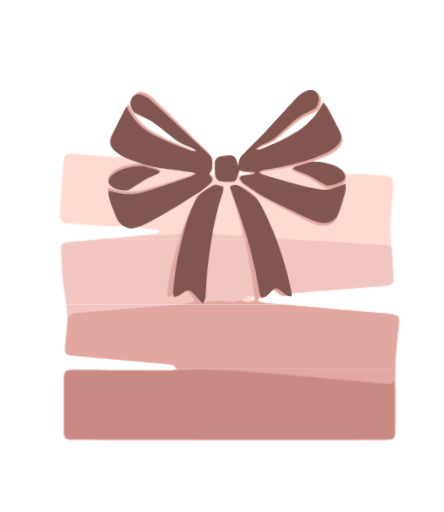
t = 0.00 s
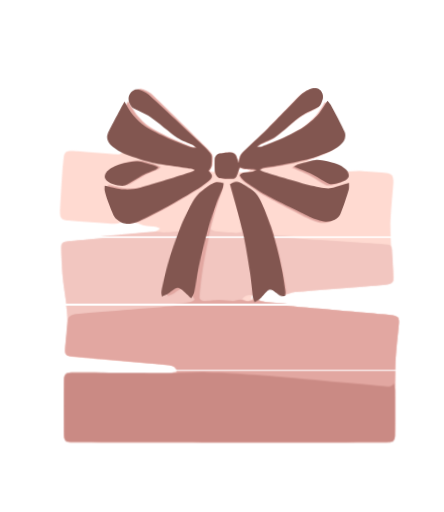
t = 0.70 s
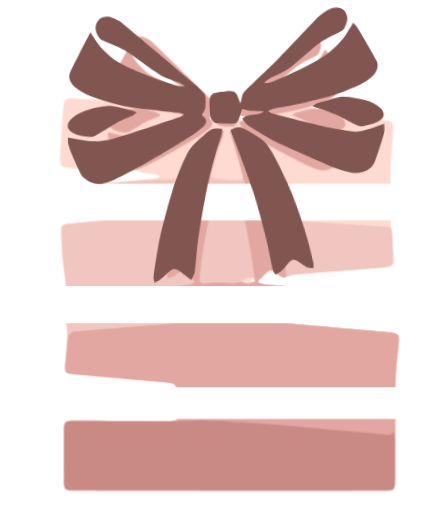
t = 1.49 s
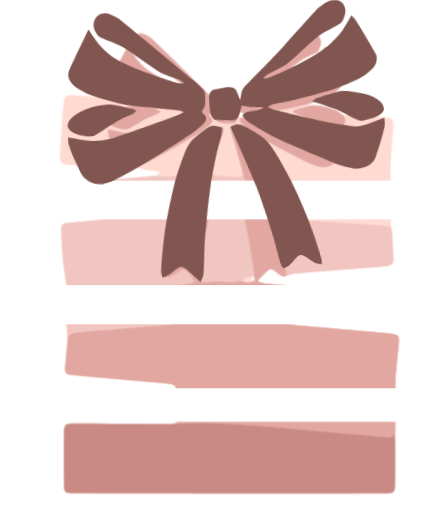
t = 2.20 s
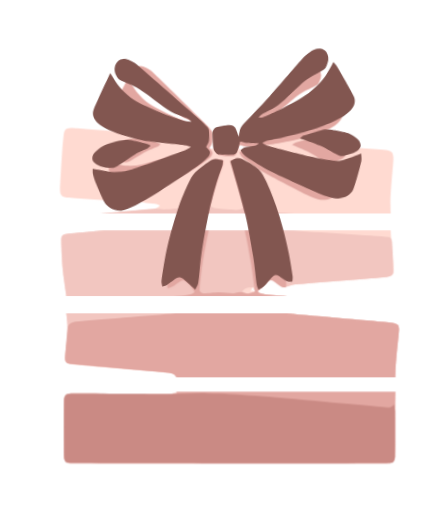
t = 2.93 s
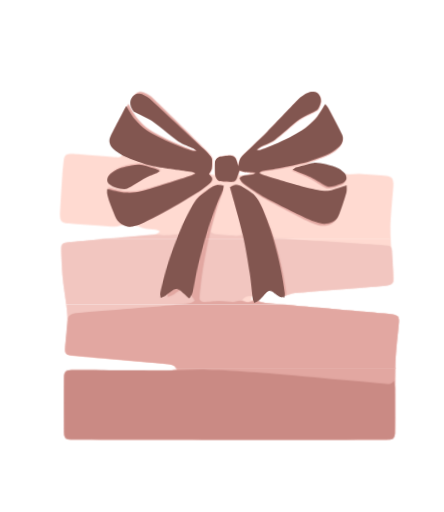
t = 3.76 s

The animated SVG that drew these frames (rendered in a browser with its animation timeline set to each time). Animation: 8 CSS @keyframes rules; one cycle of 4.40 s, repeats indefinitely.

<svg xmlns="http://www.w3.org/2000/svg" xmlns:xlink="http://www.w3.org/1999/xlink" viewBox="0 -20 182 210" width="182" height="210">
<style>
.b{animation-duration:4s;animation-iteration-count:infinite;animation-timing-function:cubic-bezier(.65,0,.35,1)}
.a{animation-name:ma}.m{animation-name:mb}.c{animation-name:mc}.d{animation-name:md}.w{animation-name:mw;transform-origin:93px 58px}
@keyframes ma{0%,10%,90%,100%{transform:translateY(0)}45%,55%{transform:translateY(-24px)}}
@keyframes mb{0%,10%,90%,100%{transform:translateY(0)}45%,55%{transform:translateY(-8px)}}
@keyframes mc{0%,10%,90%,100%{transform:translateY(0)}45%,55%{transform:translateY(8px)}}
@keyframes md{0%,10%,90%,100%{transform:translateY(0)}45%,55%{transform:translateY(22px)}}
@keyframes mw{0%,10%,90%,100%{transform:translateY(0) scale(1) rotate(0)}45%,55%{transform:translateY(-24px) scale(1.3) rotate(-4deg)}}
.f{animation-duration:1.6s;animation-iteration-count:infinite;animation-timing-function:ease-in-out;animation-direction:alternate}
.tl{animation-name:fl;transform-origin:88px 58px}.tr{animation-name:fr;transform-origin:97px 58px;animation-delay:-.4s}.wg{animation-name:fw;transform-origin:93px 52px}
@keyframes fl{0%{transform:rotate(7deg) skewX(10deg) scaleY(1.04)}33%{transform:rotate(-4deg) skewX(-8deg) scaleY(.97)}66%{transform:rotate(5deg) skewX(6deg) scaleY(1.05)}100%{transform:rotate(-7deg) skewX(-10deg) scaleY(.98)}}
@keyframes fr{0%{transform:rotate(-7deg) skewX(-10deg) scaleY(1.04)}33%{transform:rotate(4deg) skewX(8deg) scaleY(.97)}66%{transform:rotate(-5deg) skewX(-6deg) scaleY(1.05)}100%{transform:rotate(7deg) skewX(10deg) scaleY(.98)}}
@keyframes fw{0%{transform:rotate(-1.5deg) scale(1)}100%{transform:rotate(1.5deg) scale(1.04,.97)}}
</style>
<defs>
<g id="art"><path fill="#ffdad1" fill-rule="evenodd" d="M80.93,41.80C80.51,41.73 79.23,41.68 78.44,41.40C76.56,40.72 72.53,39.12 69.69,37.75C66.74,36.33 63.02,34.46 60.73,32.88C58.91,31.62 57.33,29.97 55.96,28.26C54.59,26.56 53.09,23.59 52.52,22.65L52.52,22.65C51.51,24.55 47.61,31.72 46.45,34.06C46.04,34.89 45.67,36.00 45.54,36.69C45.45,37.18 45.52,37.70 45.66,38.18C45.81,38.69 46.06,39.31 46.44,39.74C47.22,40.60 49.67,42.75 50.32,43.36L50.32,43.36C50.17,43.50 49.75,44.02 49.42,44.21C49.08,44.41 48.68,44.53 48.30,44.51C45.09,44.32 33.58,43.32 30.19,43.09C29.45,43.04 28.54,43.05 27.96,43.15C27.53,43.23 27.05,43.39 26.75,43.72C26.45,44.07 26.21,44.67 26.13,45.20C25.92,46.63 25.62,49.94 25.45,52.31C25.19,56.14 24.64,65.20 24.54,68.19C24.52,68.88 24.66,69.73 24.86,70.23C25.01,70.62 25.33,70.95 25.70,71.16C26.08,71.38 26.68,71.49 27.19,71.54C30.77,71.83 43.31,72.80 47.19,72.92C48.29,72.96 49.34,72.35 50.44,72.30C51.89,72.24 54.51,72.31 55.93,72.54C56.98,72.71 57.90,73.42 58.95,73.65C60.20,73.92 62.34,73.96 63.43,74.15C64.13,74.27 65.14,74.69 65.48,74.79L65.48,74.79C65.29,74.96 64.79,75.55 64.34,75.78C63.88,76.02 63.26,76.18 62.69,76.24C56.60,76.84 33.89,78.78 27.81,79.36C27.28,79.41 26.65,79.53 26.25,79.68C25.93,79.81 25.58,79.98 25.42,80.28C25.21,80.68 24.97,81.45 24.98,82.07C25.02,84.30 25.27,89.82 25.63,93.69C26.06,98.42 27.43,105.40 27.59,110.44C27.74,114.94 26.68,121.45 26.63,123.91C26.62,124.40 26.92,124.90 27.29,125.22C27.68,125.55 28.36,125.81 28.94,125.87C35.93,126.57 62.14,128.70 69.19,129.39C69.90,129.46 70.68,129.69 71.24,130.04C71.79,130.38 72.33,131.25 72.55,131.49L72.55,131.49C71.95,131.56 70.15,131.92 68.94,131.93C61.84,131.96 36.89,131.66 29.94,131.69C29.02,131.69 27.80,131.85 27.22,132.08C26.84,132.22 26.60,132.63 26.46,133.01C26.29,133.47 26.20,134.21 26.20,134.81C26.15,138.82 26.13,152.98 26.19,157.06C26.20,157.82 26.25,158.77 26.59,159.29C26.92,159.81 27.59,160.20 28.21,160.20C49.64,160.37 133.25,160.31 155.19,160.31C156.73,160.31 158.79,160.34 159.80,160.23C160.33,160.17 160.96,160.06 161.28,159.63C161.64,159.17 161.91,158.20 161.93,157.44C162.06,152.34 161.82,136.62 162.10,129.06C162.30,123.38 163.34,115.14 163.57,112.06C163.61,111.58 163.59,111.01 163.49,110.60C163.41,110.24 163.30,109.81 162.99,109.60C162.56,109.31 161.66,108.92 160.93,108.85C151.88,107.96 117.70,105.07 108.69,104.24C108.07,104.19 107.39,104.06 106.87,103.87C106.40,103.70 105.79,103.23 105.57,103.10L105.57,103.10C106.27,102.41 108.87,99.75 109.75,98.96C110.06,98.69 110.47,98.43 110.85,98.38C111.23,98.34 111.67,98.48 112.02,98.69C112.74,99.13 114.44,100.56 115.18,101.01C115.57,101.24 116.04,101.43 116.48,101.36C117.46,101.23 119.49,100.34 121.06,100.19C127.85,99.50 150.68,97.86 157.19,97.27C158.18,97.18 159.45,96.96 160.11,96.68C160.58,96.49 161.05,96.09 161.18,95.60C161.37,94.83 161.32,93.24 161.26,92.06C161.08,88.51 160.06,80.24 160.06,74.31C160.07,68.25 161.16,59.20 161.28,55.69C161.31,54.86 161.06,53.78 160.80,53.24C160.62,52.84 160.16,52.62 159.77,52.45C159.33,52.26 158.73,52.13 158.19,52.08C156.15,51.88 150.39,51.37 147.56,51.23C145.46,51.12 143.28,51.70 141.24,51.24C139.19,50.77 137.13,49.08 135.31,48.43C133.71,47.85 131.96,47.50 130.31,47.30C128.70,47.10 126.25,47.24 125.44,47.23L125.44,47.23C127.23,46.47 133.96,43.80 136.19,42.70C137.20,42.19 138.18,41.28 138.83,40.59C139.38,40.01 139.86,39.19 140.10,38.56C140.30,38.01 140.33,37.39 140.26,36.81C140.18,36.19 139.94,35.44 139.65,34.81C138.69,32.78 135.56,26.56 134.51,24.59C134.20,24.01 133.52,23.27 133.32,23.01L133.32,23.01C132.77,23.86 131.12,26.70 130.01,28.11C129.04,29.35 127.74,30.52 126.69,31.47C125.75,32.31 124.75,33.09 123.69,33.78C122.38,34.62 120.48,35.70 118.81,36.54C116.94,37.49 114.43,38.60 112.44,39.44C110.59,40.22 108.05,41.25 106.83,41.61C106.28,41.77 105.39,41.62 105.11,41.62L105.11,41.62C105.36,41.42 106.09,40.74 106.66,40.43C107.92,39.73 110.84,38.72 112.67,37.44C115.36,35.56 119.96,31.14 122.81,29.14C124.97,27.63 128.47,26.30 129.80,25.45C130.29,25.14 130.58,24.57 130.83,24.04C131.12,23.46 131.44,22.58 131.53,21.94C131.61,21.36 131.53,20.73 131.37,20.19C131.21,19.66 130.94,19.10 130.57,18.72C130.20,18.33 129.70,18.01 129.17,17.88C128.61,17.75 127.83,17.77 127.19,17.92C126.50,18.09 125.73,18.48 125.06,18.88C124.31,19.33 123.39,19.94 122.69,20.63C120.12,23.17 113.51,30.22 109.62,34.11C106.27,37.45 101.25,42.05 99.37,43.94C98.95,44.37 98.59,44.89 98.38,45.45C98.10,46.16 97.84,47.76 97.73,48.22L97.73,48.22C97.55,47.69 96.99,45.72 96.65,45.02C96.45,44.62 96.11,44.25 95.70,44.05C95.29,43.85 94.69,43.78 94.18,43.81C93.23,43.85 90.84,44.10 89.96,44.30C89.56,44.39 89.19,44.68 88.91,44.98C88.64,45.27 88.38,45.66 88.32,46.08C88.15,47.21 87.99,50.83 87.92,51.78L87.92,51.78C87.55,51.71 86.10,51.45 85.73,51.38L85.73,51.38C85.92,51.01 86.68,49.98 86.85,49.17C87.06,48.14 87.09,46.07 87.02,45.21C86.98,44.76 86.73,44.34 86.45,43.98C85.91,43.28 84.71,41.96 83.76,41.02C79.71,37.01 66.15,23.66 62.18,19.89C61.53,19.28 60.62,18.79 59.94,18.44C59.35,18.13 58.64,17.85 58.06,17.76C57.53,17.68 56.94,17.73 56.46,17.91C55.98,18.08 55.53,18.41 55.18,18.81C54.83,19.21 54.50,19.77 54.34,20.32C54.17,20.86 54.12,21.48 54.19,22.06C54.25,22.64 54.47,23.26 54.75,23.80C55.03,24.34 55.35,24.96 55.87,25.30C57.22,26.18 60.66,27.53 62.81,29.03C65.74,31.09 70.68,35.70 73.45,37.62C75.27,38.88 78.16,39.85 79.40,40.55C79.98,40.87 80.67,41.59 80.93,41.80ZM103.73,101.24C103.86,101.56 104.37,102.84 104.50,103.16L104.50,103.16C104.23,103.07 103.12,102.62 102.88,102.66C102.64,102.70 103.02,103.29 103.05,103.41L103.05,103.41C103.05,103.21 102.97,102.53 103.08,102.16C103.20,101.80 103.62,101.39 103.73,101.24ZM98.13,49.94C98.87,50.11 101.85,50.78 102.60,50.95L102.60,50.95C102.32,51.11 101.55,51.82 100.91,51.92C100.06,52.05 98.10,51.74 97.54,51.71L97.54,51.71C97.64,51.41 98.03,50.23 98.13,49.94Z" /><path fill="#f2c6c0" fill-rule="evenodd" d="M72.55,131.49C71.95,131.56 70.15,131.92 68.94,131.93C61.84,131.96 36.89,131.66 29.94,131.69C29.02,131.69 27.80,131.85 27.22,132.08C26.84,132.22 26.60,132.63 26.46,133.01C26.29,133.47 26.20,134.21 26.20,134.81C26.15,138.82 26.13,152.98 26.19,157.06C26.20,157.82 26.25,158.77 26.59,159.29C26.92,159.81 27.59,160.20 28.21,160.20C49.64,160.37 133.25,160.31 155.19,160.31C156.73,160.31 158.79,160.34 159.80,160.23C160.33,160.17 160.96,160.06 161.28,159.63C161.64,159.17 161.91,158.20 161.93,157.44C162.06,152.34 161.82,136.62 162.10,129.06C162.30,123.38 163.34,115.14 163.57,112.06C163.61,111.58 163.59,111.01 163.49,110.60C163.41,110.24 163.30,109.81 162.99,109.60C162.56,109.31 161.66,108.92 160.93,108.85C151.88,107.96 117.70,105.07 108.69,104.24C108.07,104.19 107.39,104.06 106.87,103.87C106.40,103.70 105.79,103.23 105.57,103.10L105.57,103.10C106.27,102.41 108.87,99.75 109.75,98.96C110.06,98.69 110.47,98.43 110.85,98.38C111.23,98.34 111.67,98.48 112.02,98.69C112.74,99.13 114.44,100.56 115.18,101.01C115.57,101.24 116.04,101.43 116.48,101.36C117.46,101.23 119.49,100.34 121.06,100.19C127.87,99.50 150.79,97.85 157.31,97.26C158.30,97.17 159.56,96.95 160.22,96.64C160.70,96.40 161.22,95.92 161.24,95.38C161.33,93.08 160.89,85.14 160.74,82.82C160.71,82.35 160.57,81.81 160.36,81.46C160.15,81.13 159.85,80.76 159.46,80.73C151.45,80.10 120.16,78.16 112.30,77.65L112.30,77.65C111.57,75.76 109.13,69.10 107.88,66.31C107.03,64.43 106.21,62.42 104.78,60.93C103.14,59.24 99.49,57.00 98.06,56.16C97.52,55.84 96.82,55.81 96.20,55.89C95.57,55.97 94.60,56.49 94.28,56.62L94.28,56.62C94.72,57.98 96.11,62.05 96.89,64.81C97.78,68.00 99.19,73.94 99.65,75.76L99.65,75.76C99.42,75.89 98.78,76.36 98.28,76.50C97.76,76.64 97.13,76.66 96.56,76.63C94.88,76.54 89.92,76.21 88.20,75.96C87.49,75.86 86.55,75.28 86.22,75.14L86.22,75.14C86.71,73.36 88.29,67.24 89.14,64.44C89.77,62.36 90.93,59.66 91.34,58.32C91.53,57.70 91.56,56.72 91.60,56.40L91.60,56.40C91.24,56.31 90.11,55.91 89.43,55.88C88.80,55.86 88.10,55.89 87.56,56.22C86.19,57.05 82.71,59.38 81.21,60.89C80.00,62.11 79.30,63.76 78.56,65.31C77.44,67.64 75.37,73.10 74.51,74.88C74.29,75.34 73.92,75.86 73.41,75.97C72.21,76.23 69.00,76.41 67.31,76.45C65.98,76.48 64.64,76.11 63.31,76.20C56.75,76.69 34.17,78.74 27.94,79.34C27.25,79.41 26.41,79.56 25.94,79.84C25.52,80.08 25.09,80.51 25.08,80.99C25.03,83.38 25.29,89.80 25.67,94.19C26.09,99.07 27.43,105.48 27.59,110.31C27.72,114.61 26.67,120.73 26.60,123.18C26.58,123.83 26.66,124.62 27.13,125.06C27.63,125.52 28.70,125.86 29.56,125.95C36.61,126.68 62.49,128.74 69.44,129.43C70.07,129.49 70.72,129.69 71.24,130.04C71.76,130.38 72.33,131.25 72.55,131.49ZM103.89,101.29C104.00,101.58 104.44,102.77 104.55,103.07L104.55,103.07C104.05,103.21 102.45,103.92 101.57,103.91C100.73,103.91 99.61,103.17 99.22,103.02L99.22,103.02C99.49,102.80 100.19,101.96 100.84,101.72C101.62,101.43 103.38,101.36 103.89,101.29ZM119.73,49.92C120.93,50.45 124.60,51.87 126.94,53.05C129.28,54.24 132.19,56.44 133.81,57.07C134.71,57.42 135.75,57.02 136.69,56.84C137.62,56.66 138.73,56.29 139.42,56.00C139.93,55.79 140.47,55.47 140.82,55.10C141.17,54.75 141.53,54.30 141.55,53.80C141.57,53.26 141.36,52.40 140.96,51.85C140.46,51.18 139.40,50.29 138.56,49.75C137.76,49.23 136.85,48.89 135.94,48.60C134.67,48.21 132.23,47.61 130.94,47.39C130.03,47.23 129.09,47.13 128.19,47.29C126.53,47.57 122.20,48.77 121.00,49.07ZM65.77,49.71C65.52,49.59 64.81,49.13 64.28,48.95C63.01,48.53 59.83,47.46 58.19,47.19C56.95,46.99 55.68,47.16 54.44,47.34C53.08,47.53 51.29,47.95 50.06,48.35C49.01,48.70 47.92,49.23 47.07,49.77C46.28,50.27 45.40,50.99 44.95,51.62C44.57,52.16 44.35,52.96 44.42,53.54C44.48,54.12 44.92,54.66 45.35,55.07C45.81,55.51 46.53,55.90 47.19,56.18C47.90,56.47 48.75,56.74 49.56,56.85C50.44,56.96 51.55,57.24 52.44,56.88C54.17,56.16 57.91,53.61 59.94,52.56C61.44,51.79 63.83,50.94 64.61,50.61ZM97.73,48.22C97.55,47.69 96.99,45.72 96.65,45.02C96.45,44.62 96.11,44.25 95.70,44.05C95.29,43.85 94.69,43.78 94.18,43.81C93.21,43.86 90.74,44.13 89.84,44.34C89.44,44.44 89.09,44.75 88.83,45.07C88.56,45.40 88.30,45.86 88.26,46.32C88.17,47.44 88.19,50.64 88.30,51.81C88.35,52.36 88.67,52.95 88.94,53.34C89.19,53.70 89.50,54.10 89.93,54.18C91.04,54.38 94.46,54.65 95.61,54.55C96.12,54.51 96.57,54.05 96.82,53.60C97.24,52.83 97.91,50.55 98.13,49.94L98.13,49.94C98.51,50.04 99.65,50.45 100.44,50.58C101.56,50.75 104.11,50.93 104.85,51.00L104.85,51.00C104.59,51.13 103.85,51.62 103.28,51.75C102.39,51.95 100.35,51.98 99.49,52.20C98.96,52.33 98.35,52.93 98.12,53.08L98.12,53.08C98.25,53.31 98.57,54.06 98.90,54.48C99.27,54.94 99.79,55.45 100.32,55.83C101.93,56.99 105.69,59.76 108.56,61.41C112.81,63.85 122.42,68.75 125.81,70.47C126.81,70.97 127.87,71.38 128.94,71.71C130.02,72.05 131.17,72.50 132.31,72.50C133.46,72.50 134.84,72.22 135.80,71.71C136.73,71.21 137.58,70.39 138.03,69.43C138.97,67.40 140.86,61.69 141.45,59.56C141.71,58.63 141.56,57.14 141.58,56.66L141.58,56.66C140.43,57.01 136.36,58.42 134.69,58.76C133.67,58.97 132.59,58.89 131.56,58.71C129.62,58.37 125.86,57.54 123.06,56.74C119.09,55.61 110.54,52.89 107.71,51.92C107.11,51.72 106.35,51.11 106.08,50.95L106.08,50.95C106.35,50.83 107.13,50.35 107.71,50.23C108.98,49.96 111.71,49.72 113.69,49.34C116.77,48.73 122.65,47.61 126.19,46.61C129.18,45.76 132.85,44.33 134.94,43.35C136.33,42.69 137.86,41.52 138.72,40.70C139.37,40.09 139.91,39.23 140.13,38.43C140.36,37.64 140.38,36.71 140.07,35.94C139.14,33.65 135.70,26.87 134.57,24.71C134.24,24.09 133.53,23.29 133.32,23.01L133.32,23.01C132.77,23.86 131.12,26.70 130.01,28.11C129.04,29.35 127.74,30.52 126.69,31.47C125.75,32.31 124.75,33.09 123.69,33.78C122.38,34.62 120.48,35.70 118.81,36.54C116.94,37.49 114.43,38.60 112.44,39.44C110.59,40.22 108.05,41.25 106.83,41.61C106.28,41.77 105.39,41.62 105.11,41.62L105.11,41.62C105.36,41.42 106.09,40.74 106.66,40.43C107.92,39.73 110.84,38.72 112.67,37.44C115.36,35.56 119.96,31.14 122.81,29.14C124.97,27.63 128.47,26.30 129.80,25.45C130.29,25.14 130.58,24.57 130.83,24.04C131.12,23.46 131.44,22.58 131.53,21.94C131.61,21.36 131.53,20.73 131.37,20.19C131.21,19.66 130.94,19.10 130.57,18.72C130.20,18.33 129.70,18.01 129.17,17.88C128.61,17.75 127.83,17.77 127.19,17.92C126.50,18.09 125.73,18.48 125.06,18.88C124.31,19.33 123.39,19.94 122.69,20.63C120.12,23.17 113.51,30.22 109.62,34.11C106.27,37.45 101.25,42.05 99.37,43.94C98.95,44.37 98.59,44.89 98.38,45.45C98.10,46.16 97.84,47.76 97.73,48.22ZM80.93,41.80C80.51,41.73 79.23,41.68 78.44,41.40C76.56,40.72 72.53,39.12 69.69,37.75C66.74,36.33 63.02,34.46 60.73,32.88C58.91,31.62 57.33,29.97 55.96,28.26C54.59,26.56 53.09,23.59 52.52,22.65L52.52,22.65C51.39,24.82 46.92,33.12 45.77,35.69C45.45,36.41 45.43,37.29 45.63,38.06C45.83,38.84 46.35,39.75 46.99,40.38C47.87,41.24 49.50,42.47 50.94,43.24C52.62,44.14 54.98,45.03 57.06,45.78C59.15,46.54 61.26,47.30 63.44,47.75C67.02,48.50 75.73,49.74 78.54,50.27C79.16,50.39 80.00,50.83 80.29,50.95L80.29,50.95C79.96,51.11 79.01,51.70 78.30,51.92C74.68,53.08 62.94,56.79 58.56,57.90C56.45,58.44 54.24,58.72 52.06,58.57C49.69,58.42 45.63,57.23 44.34,56.96L44.34,56.96C44.34,57.29 44.22,58.29 44.33,58.94C44.50,59.90 44.92,61.47 45.35,62.69C45.94,64.41 47.26,67.93 47.90,69.31C48.19,69.93 48.75,70.50 49.20,70.93C49.60,71.32 50.07,71.65 50.58,71.90C51.12,72.18 51.82,72.44 52.44,72.56C53.05,72.68 53.70,72.73 54.31,72.62C55.25,72.44 56.87,72.03 58.06,71.49C60.38,70.44 64.87,68.17 68.19,66.33C72.12,64.16 78.80,60.21 81.69,58.42C83.04,57.58 84.68,56.29 85.53,55.59C86.00,55.21 86.54,54.70 86.77,54.25C86.97,53.84 87.05,53.32 86.90,52.89C86.73,52.40 85.92,51.56 85.72,51.29L85.72,51.29C85.91,50.94 86.68,49.95 86.85,49.17C87.07,48.15 87.09,46.07 87.02,45.21C86.98,44.76 86.73,44.34 86.45,43.98C85.91,43.28 84.71,41.96 83.76,41.02C79.71,37.01 66.15,23.66 62.18,19.89C61.53,19.28 60.62,18.79 59.94,18.44C59.35,18.13 58.64,17.85 58.06,17.76C57.53,17.68 56.94,17.73 56.46,17.91C55.98,18.08 55.53,18.41 55.18,18.81C54.83,19.21 54.50,19.77 54.34,20.32C54.17,20.86 54.12,21.48 54.19,22.06C54.25,22.64 54.47,23.26 54.75,23.80C55.03,24.34 55.35,24.96 55.87,25.30C57.22,26.18 60.66,27.53 62.81,29.03C65.74,31.09 70.68,35.70 73.45,37.62C75.27,38.88 78.16,39.85 79.40,40.55C79.98,40.87 80.67,41.59 80.93,41.80Z" /><path fill="#e2a7a1" fill-rule="evenodd" d="M68.75,101.81C69.05,101.69 70.01,101.45 70.57,101.12C71.43,100.62 73.17,99.22 73.94,98.79C74.30,98.58 74.77,98.36 75.17,98.51C75.76,98.73 76.84,99.43 77.51,100.10C78.28,100.88 79.41,102.67 79.79,103.18L79.79,103.18C79.56,103.34 78.93,103.98 78.38,104.14C77.43,104.42 75.51,104.71 74.06,104.84C66.18,105.56 38.62,107.69 31.06,108.42C30.23,108.50 29.25,108.86 28.70,109.23C28.23,109.54 27.83,110.06 27.75,110.62C27.40,112.98 26.74,121.08 26.59,123.43C26.57,123.86 26.67,124.34 26.87,124.69C27.07,125.04 27.37,125.49 27.78,125.54C34.85,126.32 62.07,128.66 69.31,129.41C69.98,129.48 70.70,129.69 71.24,130.04C71.78,130.38 72.33,131.25 72.55,131.49L72.55,131.49C71.95,131.56 70.15,131.92 68.94,131.93C61.84,131.96 36.89,131.66 29.94,131.69C29.02,131.69 27.80,131.85 27.22,132.08C26.84,132.22 26.60,132.63 26.46,133.01C26.29,133.47 26.20,134.21 26.20,134.81C26.15,138.82 26.13,152.98 26.19,157.06C26.20,157.82 26.25,158.77 26.59,159.29C26.92,159.81 27.59,160.20 28.21,160.20C49.64,160.37 133.25,160.31 155.19,160.31C156.73,160.31 158.79,160.34 159.80,160.23C160.33,160.17 160.96,160.06 161.28,159.63C161.64,159.17 161.91,158.20 161.93,157.44C162.06,152.34 161.82,136.62 162.10,129.06C162.30,123.38 163.34,115.14 163.57,112.06C163.61,111.58 163.59,111.01 163.49,110.60C163.41,110.24 163.30,109.81 162.99,109.60C162.56,109.31 161.66,108.92 160.93,108.85C151.88,107.96 117.70,105.07 108.69,104.24C108.07,104.19 107.39,104.06 106.87,103.87C106.40,103.70 105.79,103.23 105.57,103.10L105.57,103.10C106.27,102.41 108.87,99.75 109.75,98.96C110.06,98.69 110.47,98.43 110.85,98.38C111.23,98.34 111.67,98.48 112.02,98.69C112.76,99.14 114.44,100.62 115.31,101.07C115.88,101.37 116.89,101.36 117.20,101.42L117.20,101.42C117.22,101.13 117.37,100.25 117.29,99.68C117.07,98.01 116.42,94.17 115.84,91.44C115.24,88.59 114.46,85.42 113.66,82.56C112.89,79.79 112.05,77.02 111.07,74.31C110.02,71.44 108.48,67.58 107.40,65.31C106.63,63.70 105.84,62.02 104.59,60.73C103.20,59.29 100.38,57.52 99.06,56.71C98.35,56.27 97.49,55.87 96.69,55.86C95.89,55.84 94.69,56.49 94.28,56.62L94.28,56.62C95.20,59.82 98.38,70.05 99.80,75.81C101.06,80.88 102.05,86.63 102.84,91.19C103.52,95.16 104.23,101.16 104.50,103.16L104.50,103.16C104.05,103.28 102.74,103.88 101.81,103.91C100.80,103.95 99.48,103.38 98.44,103.36C97.47,103.35 96.53,103.79 95.56,103.80C94.15,103.82 91.82,103.46 89.94,103.47C87.98,103.48 85.07,103.86 83.82,103.87C83.35,103.87 82.81,103.74 82.46,103.51C82.12,103.28 81.73,102.92 81.75,102.51C81.87,100.27 82.51,94.18 83.17,90.06C83.92,85.45 85.22,79.10 86.22,74.81C87.05,71.27 88.32,67.06 89.18,64.31C89.81,62.28 90.94,59.64 91.34,58.32C91.53,57.70 91.56,56.72 91.60,56.40L91.60,56.40C91.14,56.31 89.65,55.83 88.81,55.89C88.01,55.95 87.24,56.34 86.56,56.78C85.33,57.58 82.69,59.38 81.42,60.67C80.34,61.77 79.61,63.19 78.92,64.56C77.89,66.63 76.26,70.15 75.23,73.06C73.90,76.81 72.07,82.63 70.94,87.06C69.89,91.22 68.85,97.22 68.49,99.68C68.38,100.39 68.71,101.45 68.75,101.81ZM119.73,49.92C120.93,50.45 124.60,51.87 126.94,53.05C129.28,54.24 132.19,56.44 133.81,57.07C134.71,57.42 135.75,57.02 136.69,56.84C137.62,56.66 138.73,56.29 139.42,56.00C139.93,55.79 140.47,55.47 140.82,55.10C141.17,54.75 141.53,54.30 141.55,53.80C141.57,53.26 141.36,52.40 140.96,51.85C140.46,51.18 139.40,50.29 138.56,49.75C137.76,49.23 136.85,48.89 135.94,48.60C134.67,48.21 132.23,47.61 130.94,47.39C130.03,47.23 129.09,47.13 128.19,47.29C126.53,47.57 122.20,48.77 121.00,49.07ZM65.77,49.71C65.52,49.59 64.81,49.13 64.28,48.95C63.01,48.53 59.83,47.46 58.19,47.19C56.95,46.99 55.68,47.16 54.44,47.34C53.08,47.53 51.29,47.95 50.06,48.35C49.01,48.70 47.92,49.23 47.07,49.77C46.28,50.27 45.40,50.99 44.95,51.62C44.57,52.16 44.35,52.96 44.42,53.54C44.48,54.12 44.92,54.66 45.35,55.07C45.81,55.51 46.53,55.90 47.19,56.18C47.90,56.47 48.75,56.74 49.56,56.85C50.44,56.96 51.55,57.24 52.44,56.88C54.17,56.16 57.91,53.61 59.94,52.56C61.44,51.79 63.83,50.94 64.61,50.61ZM97.73,48.22C97.55,47.69 96.99,45.72 96.65,45.02C96.45,44.62 96.11,44.25 95.70,44.05C95.29,43.85 94.69,43.78 94.18,43.81C93.21,43.86 90.74,44.13 89.84,44.34C89.44,44.44 89.09,44.75 88.83,45.07C88.56,45.40 88.30,45.86 88.26,46.32C88.17,47.44 88.19,50.64 88.30,51.81C88.35,52.36 88.67,52.95 88.94,53.34C89.19,53.70 89.50,54.10 89.93,54.18C91.04,54.38 94.46,54.65 95.61,54.55C96.12,54.51 96.57,54.05 96.82,53.60C97.24,52.83 97.91,50.55 98.13,49.94L98.13,49.94C98.51,50.04 99.65,50.45 100.44,50.58C101.56,50.75 104.11,50.93 104.85,51.00L104.85,51.00C104.59,51.13 103.85,51.62 103.28,51.75C102.39,51.95 100.35,51.98 99.49,52.20C98.96,52.33 98.35,52.93 98.12,53.08L98.12,53.08C98.25,53.31 98.57,54.06 98.90,54.48C99.27,54.94 99.79,55.45 100.32,55.83C101.93,56.99 105.69,59.76 108.56,61.41C112.81,63.85 122.42,68.75 125.81,70.47C126.81,70.97 127.87,71.38 128.94,71.71C130.02,72.05 131.17,72.50 132.31,72.50C133.46,72.50 134.84,72.22 135.80,71.71C136.73,71.21 137.58,70.39 138.03,69.43C138.97,67.40 140.86,61.69 141.45,59.56C141.71,58.63 141.56,57.14 141.58,56.66L141.58,56.66C140.43,57.01 136.36,58.42 134.69,58.76C133.67,58.97 132.59,58.89 131.56,58.71C129.62,58.37 125.86,57.54 123.06,56.74C119.09,55.61 110.54,52.89 107.71,51.92C107.11,51.72 106.35,51.11 106.08,50.95L106.08,50.95C106.35,50.83 107.13,50.35 107.71,50.23C108.98,49.96 111.71,49.72 113.69,49.34C116.77,48.73 122.65,47.61 126.19,46.61C129.18,45.76 132.85,44.33 134.94,43.35C136.33,42.69 137.86,41.52 138.72,40.70C139.37,40.09 139.91,39.23 140.13,38.43C140.36,37.64 140.38,36.71 140.07,35.94C139.14,33.65 135.70,26.87 134.57,24.71C134.24,24.09 133.53,23.29 133.32,23.01L133.32,23.01C132.77,23.86 131.12,26.70 130.01,28.11C129.04,29.35 127.74,30.52 126.69,31.47C125.75,32.31 124.75,33.09 123.69,33.78C122.38,34.62 120.48,35.70 118.81,36.54C116.94,37.49 114.43,38.60 112.44,39.44C110.59,40.22 108.05,41.25 106.83,41.61C106.28,41.77 105.39,41.62 105.11,41.62L105.11,41.62C105.36,41.42 106.09,40.74 106.66,40.43C107.92,39.73 110.84,38.72 112.67,37.44C115.36,35.56 119.96,31.14 122.81,29.14C124.97,27.63 128.47,26.30 129.80,25.45C130.29,25.14 130.58,24.57 130.83,24.04C131.12,23.46 131.44,22.58 131.53,21.94C131.61,21.36 131.53,20.73 131.37,20.19C131.21,19.66 130.94,19.10 130.57,18.72C130.20,18.33 129.70,18.01 129.17,17.88C128.61,17.75 127.83,17.77 127.19,17.92C126.50,18.09 125.73,18.48 125.06,18.88C124.31,19.33 123.39,19.94 122.69,20.63C120.12,23.17 113.51,30.22 109.62,34.11C106.27,37.45 101.25,42.05 99.37,43.94C98.95,44.37 98.59,44.89 98.38,45.45C98.10,46.16 97.84,47.76 97.73,48.22ZM80.93,41.80C80.51,41.73 79.23,41.68 78.44,41.40C76.56,40.72 72.53,39.12 69.69,37.75C66.74,36.33 63.02,34.46 60.73,32.88C58.91,31.62 57.33,29.97 55.96,28.26C54.59,26.56 53.09,23.59 52.52,22.65L52.52,22.65C51.39,24.82 46.92,33.12 45.77,35.69C45.45,36.41 45.43,37.29 45.63,38.06C45.83,38.84 46.35,39.75 46.99,40.38C47.87,41.24 49.50,42.47 50.94,43.24C52.62,44.14 54.98,45.03 57.06,45.78C59.15,46.54 61.26,47.30 63.44,47.75C67.02,48.50 75.73,49.74 78.54,50.27C79.16,50.39 80.00,50.83 80.29,50.95L80.29,50.95C79.96,51.11 79.01,51.70 78.30,51.92C74.68,53.08 62.94,56.79 58.56,57.90C56.45,58.44 54.24,58.72 52.06,58.57C49.69,58.42 45.63,57.23 44.34,56.96L44.34,56.96C44.34,57.29 44.22,58.29 44.33,58.94C44.50,59.90 44.92,61.47 45.35,62.69C45.94,64.41 47.26,67.93 47.90,69.31C48.19,69.93 48.75,70.50 49.20,70.93C49.60,71.32 50.07,71.65 50.58,71.90C51.12,72.18 51.82,72.44 52.44,72.56C53.05,72.68 53.70,72.73 54.31,72.62C55.25,72.44 56.87,72.03 58.06,71.49C60.38,70.44 64.87,68.17 68.19,66.33C72.12,64.16 78.80,60.21 81.69,58.42C83.04,57.58 84.68,56.29 85.53,55.59C86.00,55.21 86.54,54.70 86.77,54.25C86.97,53.84 87.05,53.32 86.90,52.89C86.73,52.40 85.92,51.56 85.72,51.29L85.72,51.29C85.91,50.94 86.68,49.95 86.85,49.17C87.07,48.15 87.09,46.07 87.02,45.21C86.98,44.76 86.73,44.34 86.45,43.98C85.91,43.28 84.71,41.96 83.76,41.02C79.71,37.01 66.15,23.66 62.18,19.89C61.53,19.28 60.62,18.79 59.94,18.44C59.35,18.13 58.64,17.85 58.06,17.76C57.53,17.68 56.94,17.73 56.46,17.91C55.98,18.08 55.53,18.41 55.18,18.81C54.83,19.21 54.50,19.77 54.34,20.32C54.17,20.86 54.12,21.48 54.19,22.06C54.25,22.64 54.47,23.26 54.75,23.80C55.03,24.34 55.35,24.96 55.87,25.30C57.22,26.18 60.66,27.53 62.81,29.03C65.74,31.09 70.68,35.70 73.45,37.62C75.27,38.88 78.16,39.85 79.40,40.55C79.98,40.87 80.67,41.59 80.93,41.80Z" /><path fill="#ca8a84" fill-rule="evenodd" d="M161.58,136.23C161.37,136.40 160.75,137.02 160.29,137.22C159.83,137.42 159.30,137.46 158.80,137.42C149.52,136.66 116.92,133.62 104.56,132.65C97.95,132.12 90.67,131.69 84.69,131.57C79.35,131.46 74.02,131.91 68.69,131.93C59.25,131.97 35.08,131.68 28.09,131.78C27.57,131.79 27.04,132.11 26.73,132.52C26.42,132.92 26.24,133.61 26.23,134.19C26.15,138.51 26.22,154.21 26.29,158.41C26.29,158.76 26.46,159.12 26.65,159.38C26.83,159.65 27.09,159.94 27.41,160.01C28.13,160.16 29.76,160.27 30.94,160.27C53.04,160.30 138.29,160.33 160.04,160.19C160.56,160.19 161.12,159.87 161.43,159.47C161.74,159.07 161.90,158.38 161.91,157.81C161.99,154.39 161.93,142.08 161.93,138.94Z" /></g>
<clipPath id="ca"><rect x="0" y="-20" width="182" height="98"/></clipPath>
<clipPath id="cb"><rect x="0" y="78" width="182" height="27"/></clipPath>
<clipPath id="cc"><rect x="0" y="105" width="182" height="26"/></clipPath>
<clipPath id="cd"><rect x="0" y="131" width="182" height="60"/></clipPath>
</defs>
<g class="b d"><g clip-path="url(#cd)"><use xlink:href="#art"/></g></g>
<g class="b c"><g clip-path="url(#cc)"><use xlink:href="#art"/></g></g>
<g class="b m"><g clip-path="url(#cb)"><use xlink:href="#art"/></g></g>
<g class="b a"><g clip-path="url(#ca)"><use xlink:href="#art"/></g></g>
<g class="b w"><g class="f wg"><path fill="#825650" fill-rule="evenodd" d="M119.73,49.92C120.93,50.45 124.60,51.87 126.94,53.05C129.28,54.24 132.19,56.44 133.81,57.07C134.71,57.42 135.75,57.02 136.69,56.84C137.62,56.66 138.73,56.29 139.42,56.00C139.93,55.79 140.47,55.47 140.82,55.10C141.17,54.75 141.53,54.30 141.55,53.80C141.57,53.26 141.36,52.40 140.96,51.85C140.46,51.18 139.40,50.29 138.56,49.75C137.76,49.23 136.85,48.89 135.94,48.60C134.67,48.21 132.23,47.61 130.94,47.39C130.03,47.23 129.09,47.13 128.19,47.29C126.53,47.57 122.20,48.77 121.00,49.07ZM65.77,49.71C65.52,49.59 64.81,49.13 64.28,48.95C63.01,48.53 59.83,47.46 58.19,47.19C56.95,46.99 55.68,47.16 54.44,47.34C53.08,47.53 51.29,47.95 50.06,48.35C49.01,48.70 47.92,49.23 47.07,49.77C46.28,50.27 45.40,50.99 44.95,51.62C44.57,52.16 44.35,52.96 44.42,53.54C44.48,54.12 44.92,54.66 45.35,55.07C45.81,55.51 46.53,55.90 47.19,56.18C47.90,56.47 48.75,56.74 49.56,56.85C50.44,56.96 51.55,57.24 52.44,56.88C54.17,56.16 57.91,53.61 59.94,52.56C61.44,51.79 63.83,50.94 64.61,50.61ZM97.73,48.22C97.55,47.69 96.99,45.72 96.65,45.02C96.45,44.62 96.11,44.25 95.70,44.05C95.29,43.85 94.69,43.78 94.18,43.81C93.21,43.86 90.74,44.13 89.84,44.34C89.44,44.44 89.09,44.75 88.83,45.07C88.56,45.40 88.30,45.86 88.26,46.32C88.17,47.44 88.19,50.64 88.30,51.81C88.35,52.36 88.67,52.95 88.94,53.34C89.19,53.70 89.50,54.10 89.93,54.18C91.04,54.38 94.46,54.65 95.61,54.55C96.12,54.51 96.57,54.05 96.82,53.60C97.24,52.83 97.91,50.55 98.13,49.94L98.13,49.94C98.51,50.04 99.65,50.45 100.44,50.58C101.56,50.75 104.11,50.93 104.85,51.00L104.85,51.00C104.59,51.13 103.85,51.62 103.28,51.75C102.39,51.95 100.35,51.98 99.49,52.20C98.96,52.33 98.35,52.93 98.12,53.08L98.12,53.08C98.25,53.31 98.57,54.06 98.90,54.48C99.27,54.94 99.79,55.45 100.32,55.83C101.93,56.99 105.69,59.76 108.56,61.41C112.81,63.85 122.42,68.75 125.81,70.47C126.81,70.97 127.87,71.38 128.94,71.71C130.02,72.05 131.17,72.50 132.31,72.50C133.46,72.50 134.84,72.22 135.80,71.71C136.73,71.21 137.58,70.39 138.03,69.43C138.97,67.40 140.86,61.69 141.45,59.56C141.71,58.63 141.56,57.14 141.58,56.66L141.58,56.66C140.43,57.01 136.36,58.42 134.69,58.76C133.67,58.97 132.59,58.89 131.56,58.71C129.62,58.37 125.86,57.54 123.06,56.74C119.09,55.61 110.54,52.89 107.71,51.92C107.11,51.72 106.35,51.11 106.08,50.95L106.08,50.95C106.35,50.83 107.13,50.35 107.71,50.23C108.98,49.96 111.71,49.72 113.69,49.34C116.77,48.73 122.65,47.61 126.19,46.61C129.18,45.76 132.85,44.33 134.94,43.35C136.33,42.69 137.86,41.52 138.72,40.70C139.37,40.09 139.91,39.23 140.13,38.43C140.36,37.64 140.38,36.71 140.07,35.94C139.14,33.65 135.70,26.87 134.57,24.71C134.24,24.09 133.53,23.29 133.32,23.01L133.32,23.01C132.77,23.86 131.12,26.70 130.01,28.11C129.04,29.35 127.74,30.52 126.69,31.47C125.75,32.31 124.75,33.09 123.69,33.78C122.38,34.62 120.48,35.70 118.81,36.54C116.94,37.49 114.43,38.60 112.44,39.44C110.59,40.22 108.05,41.25 106.83,41.61C106.28,41.77 105.39,41.62 105.11,41.62L105.11,41.62C105.36,41.42 106.09,40.74 106.66,40.43C107.92,39.73 110.84,38.72 112.67,37.44C115.36,35.56 119.96,31.14 122.81,29.14C124.97,27.63 128.47,26.30 129.80,25.45C130.29,25.14 130.58,24.57 130.83,24.04C131.12,23.46 131.44,22.58 131.53,21.94C131.61,21.36 131.53,20.73 131.37,20.19C131.21,19.66 130.94,19.10 130.57,18.72C130.20,18.33 129.70,18.01 129.17,17.88C128.61,17.75 127.83,17.77 127.19,17.92C126.50,18.09 125.73,18.48 125.06,18.88C124.31,19.33 123.39,19.94 122.69,20.63C120.12,23.17 113.51,30.22 109.62,34.11C106.27,37.45 101.25,42.05 99.37,43.94C98.95,44.37 98.59,44.89 98.38,45.45C98.10,46.16 97.84,47.76 97.73,48.22ZM80.93,41.80C80.51,41.73 79.23,41.68 78.44,41.40C76.56,40.72 72.53,39.12 69.69,37.75C66.74,36.33 63.02,34.46 60.73,32.88C58.91,31.62 57.33,29.97 55.96,28.26C54.59,26.56 53.09,23.59 52.52,22.65L52.52,22.65C51.39,24.82 46.92,33.12 45.77,35.69C45.45,36.41 45.43,37.29 45.63,38.06C45.83,38.84 46.35,39.75 46.99,40.38C47.87,41.24 49.50,42.47 50.94,43.24C52.62,44.14 54.98,45.03 57.06,45.78C59.15,46.54 61.26,47.30 63.44,47.75C67.02,48.50 75.73,49.74 78.54,50.27C79.16,50.39 80.00,50.83 80.29,50.95L80.29,50.95C79.96,51.11 79.01,51.70 78.30,51.92C74.68,53.08 62.94,56.79 58.56,57.90C56.45,58.44 54.24,58.72 52.06,58.57C49.69,58.42 45.63,57.23 44.34,56.96L44.34,56.96C44.34,57.29 44.22,58.29 44.33,58.94C44.50,59.90 44.92,61.47 45.35,62.69C45.94,64.41 47.26,67.93 47.90,69.31C48.19,69.93 48.75,70.50 49.20,70.93C49.60,71.32 50.07,71.65 50.58,71.90C51.12,72.18 51.82,72.44 52.44,72.56C53.05,72.68 53.70,72.73 54.31,72.62C55.25,72.44 56.87,72.03 58.06,71.49C60.38,70.44 64.87,68.17 68.19,66.33C72.12,64.16 78.80,60.21 81.69,58.42C83.04,57.58 84.68,56.29 85.53,55.59C86.00,55.21 86.54,54.70 86.77,54.25C86.97,53.84 87.05,53.32 86.90,52.89C86.73,52.40 85.92,51.56 85.72,51.29L85.72,51.29C85.91,50.94 86.68,49.95 86.85,49.17C87.07,48.15 87.09,46.07 87.02,45.21C86.98,44.76 86.73,44.34 86.45,43.98C85.91,43.28 84.71,41.96 83.76,41.02C79.71,37.01 66.15,23.66 62.18,19.89C61.53,19.28 60.62,18.79 59.94,18.44C59.35,18.13 58.64,17.85 58.06,17.76C57.53,17.68 56.94,17.73 56.46,17.91C55.98,18.08 55.53,18.41 55.18,18.81C54.83,19.21 54.50,19.77 54.34,20.32C54.17,20.86 54.12,21.48 54.19,22.06C54.25,22.64 54.47,23.26 54.75,23.80C55.03,24.34 55.35,24.96 55.87,25.30C57.22,26.18 60.66,27.53 62.81,29.03C65.74,31.09 70.68,35.70 73.45,37.62C75.27,38.88 78.16,39.85 79.40,40.55C79.98,40.87 80.67,41.59 80.93,41.80Z" /></g><g class="f tl"><path fill="#825650" fill-rule="evenodd" d="M68.75,101.81C69.05,101.69 70.01,101.45 70.57,101.12C71.43,100.62 73.17,99.22 73.94,98.79C74.30,98.58 74.75,98.44 75.17,98.51C75.61,98.58 76.17,98.90 76.58,99.23C77.50,99.98 79.98,102.36 80.66,102.98L80.66,102.98C80.85,102.58 81.63,101.44 81.80,100.56C82.22,98.39 82.59,93.46 83.19,89.94C83.93,85.63 85.25,78.96 86.25,74.69C87.07,71.19 88.33,67.04 89.18,64.31C89.81,62.28 90.94,59.64 91.34,58.32C91.53,57.70 91.56,56.72 91.60,56.40L91.60,56.40C91.14,56.31 89.65,55.83 88.81,55.89C88.01,55.95 87.24,56.34 86.56,56.78C85.33,57.58 82.69,59.38 81.42,60.67C80.34,61.77 79.61,63.19 78.92,64.56C77.89,66.63 76.26,70.15 75.23,73.06C73.90,76.81 72.07,82.63 70.94,87.06C69.89,91.22 68.85,97.22 68.49,99.68C68.38,100.39 68.71,101.45 68.75,101.81Z" /></g><g class="f tr"><path fill="#825650" fill-rule="evenodd" d="M94.28,56.62C95.20,59.79 98.35,69.95 99.77,75.69C101.03,80.76 102.08,86.84 102.82,91.06C103.39,94.37 103.85,99.11 104.19,101.04C104.29,101.62 104.74,102.41 104.86,102.68L104.86,102.68C105.18,102.53 106.24,102.20 106.81,101.76C107.64,101.13 109.18,99.44 109.85,98.87C110.14,98.63 110.49,98.41 110.85,98.38C111.21,98.35 111.67,98.48 112.02,98.69C112.76,99.14 114.44,100.62 115.31,101.07C115.88,101.37 116.89,101.36 117.20,101.42L117.20,101.42C117.22,101.13 117.37,100.25 117.29,99.68C117.07,98.01 116.42,94.17 115.84,91.44C115.24,88.59 114.46,85.42 113.66,82.56C112.89,79.79 112.05,77.02 111.07,74.31C110.02,71.44 108.48,67.58 107.40,65.31C106.63,63.70 105.84,62.02 104.59,60.73C103.20,59.29 100.38,57.52 99.06,56.71C98.35,56.27 97.49,55.87 96.69,55.86C95.89,55.84 94.69,56.49 94.28,56.62Z" /></g></g>
</svg>
